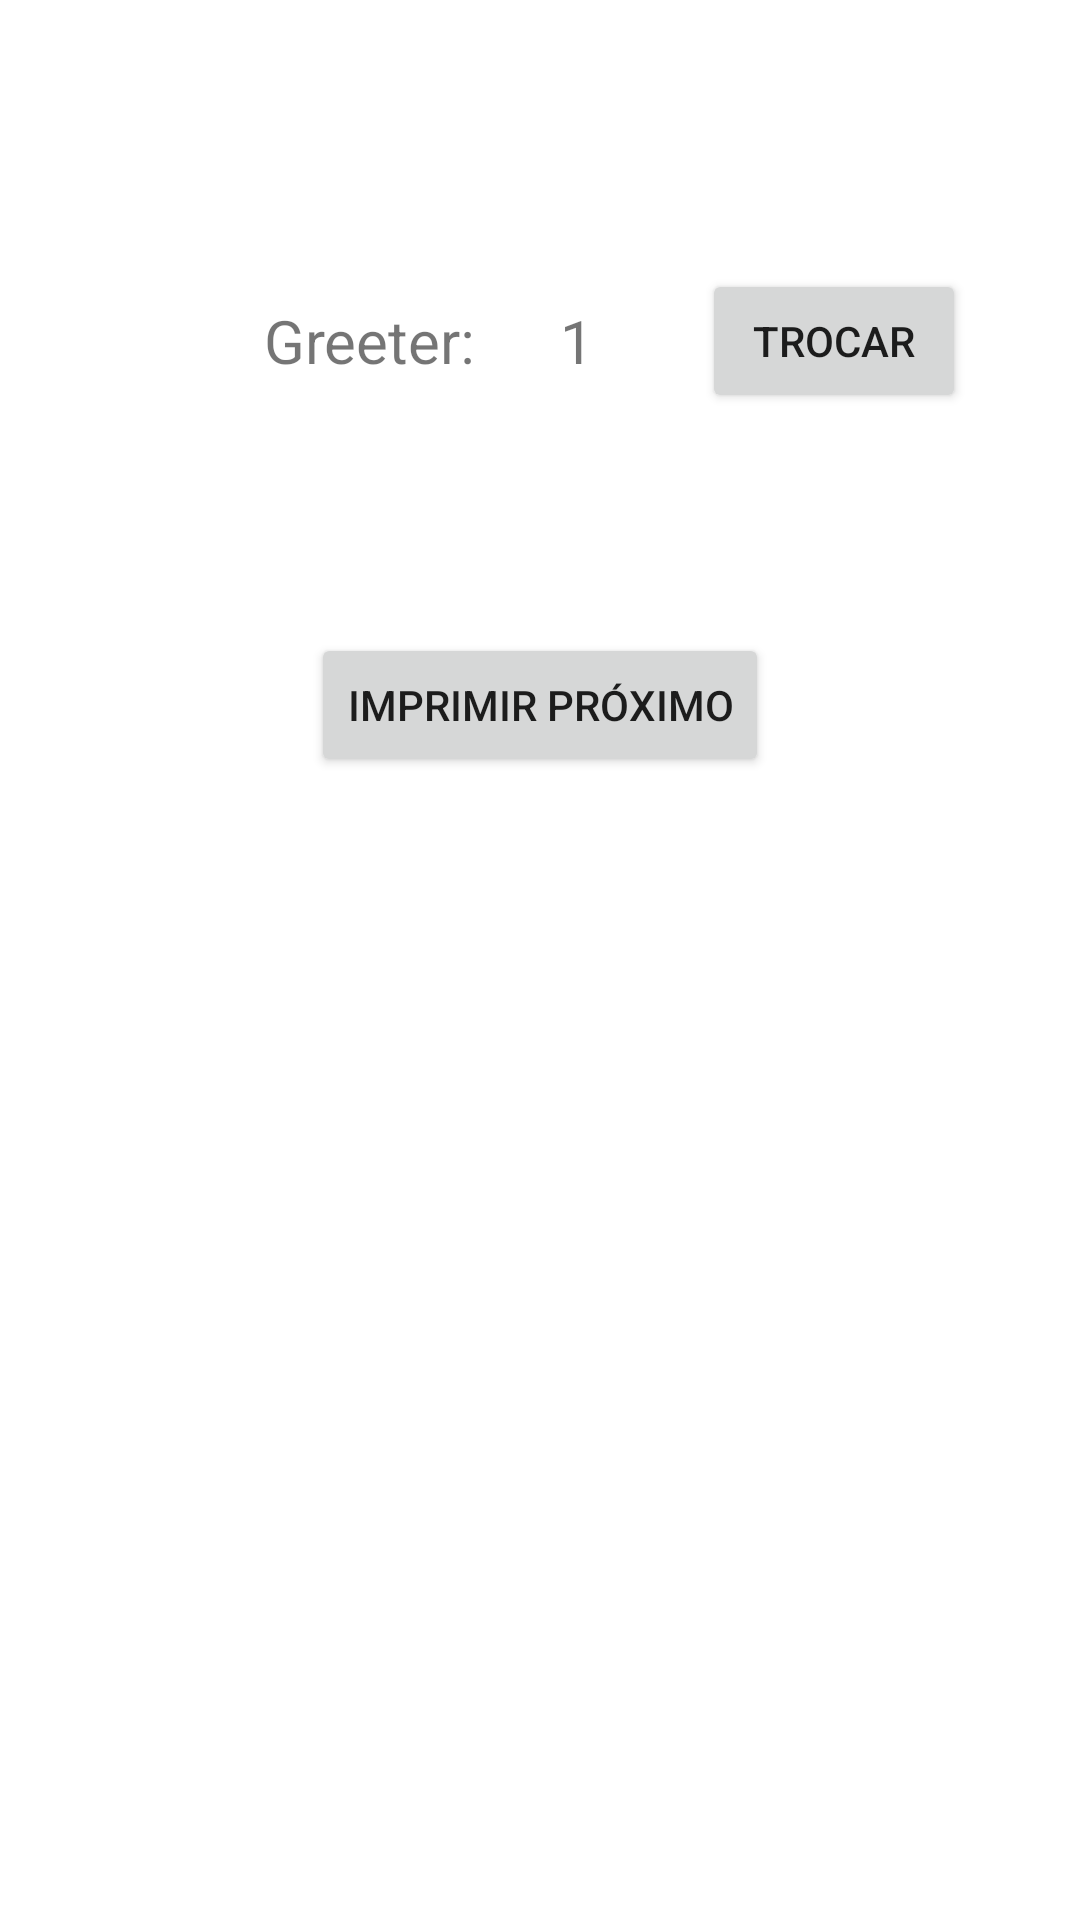

Android layout source for this screen:
<!-- AndroidManifest.xml: application theme Theme.MyPatas -->
<!-- res/layout/activity_greeter1.xml -->
<?xml version="1.0" encoding="utf-8"?>
<androidx.constraintlayout.widget.ConstraintLayout xmlns:android="http://schemas.android.com/apk/res/android"
    xmlns:app="http://schemas.android.com/apk/res-auto"
    xmlns:tools="http://schemas.android.com/tools"
    android:layout_width="match_parent"
    android:layout_height="match_parent"
    tools:context=".greeter.Greeter1Activity">

    <TextView
        android:id="@+id/txtGreeter"
        android:layout_width="wrap_content"
        android:layout_height="wrap_content"
        android:layout_marginStart="88dp"
        android:layout_marginTop="100dp"
        android:text="Greeter:"
        android:textSize="20sp"
        app:layout_constraintStart_toStartOf="parent"
        app:layout_constraintTop_toTopOf="parent" />

    <TextView
        android:id="@+id/txtNumGreeter"
        android:layout_width="wrap_content"
        android:layout_height="wrap_content"
        android:layout_marginStart="28dp"
        android:text="1"
        android:textSize="20sp"
        app:layout_constraintStart_toEndOf="@+id/txtGreeter"
        app:layout_constraintTop_toTopOf="@+id/txtGreeter" />

    <Button
        android:id="@+id/btTrocar"
        android:layout_width="wrap_content"
        android:layout_height="wrap_content"
        android:layout_marginStart="36dp"
        android:text="Trocar"
        app:layout_constraintBottom_toBottomOf="@+id/txtGreeter"
        app:layout_constraintStart_toEndOf="@+id/txtNumGreeter"
        app:layout_constraintTop_toTopOf="@+id/txtGreeter" />

    <Button
        android:id="@+id/btImprimir"
        android:layout_width="wrap_content"
        android:layout_height="wrap_content"
        android:layout_marginTop="84dp"
        android:text="Imprimir Próximo"
        app:layout_constraintEnd_toEndOf="parent"
        app:layout_constraintStart_toStartOf="parent"
        app:layout_constraintTop_toBottomOf="@+id/txtGreeter" />

    <TextView
        android:id="@+id/txtSaida"
        android:layout_width="wrap_content"
        android:layout_height="wrap_content"
        android:layout_marginTop="100dp"
        app:layout_constraintEnd_toEndOf="parent"
        app:layout_constraintHorizontal_bias="0.5"
        app:layout_constraintStart_toStartOf="parent"
        app:layout_constraintTop_toBottomOf="@+id/btImprimir" />
</androidx.constraintlayout.widget.ConstraintLayout>
<!-- resources referenced by this layout -->
<resources>
  <style name="Theme.MyPatas" parent="Theme.MaterialComponents.DayNight.DarkActionBar">
          
          <item name="colorPrimary">@color/purple_500</item>
          <item name="colorPrimaryVariant">@color/purple_700</item>
          <item name="colorOnPrimary">@color/white</item>
          
          <item name="colorSecondary">@color/teal_200</item>
          <item name="colorSecondaryVariant">@color/teal_700</item>
          <item name="colorOnSecondary">@color/black</item>
          
          <item name="android:statusBarColor" tools:targetApi="l">?attr/colorPrimaryVariant</item>
          
      </style>
  <!-- not gathered from this repository: default colours our renderer supplied (Android Studio template values) -->
  <color name="purple_500">#FF6200EE</color>
  <color name="purple_700">#FF3700B3</color>
  <color name="teal_200">#FF03DAC5</color>
  <color name="teal_700">#FF018786</color>
  <color name="black">#FF000000</color>
  <color name="white">#FFFFFFFF</color>
</resources>
